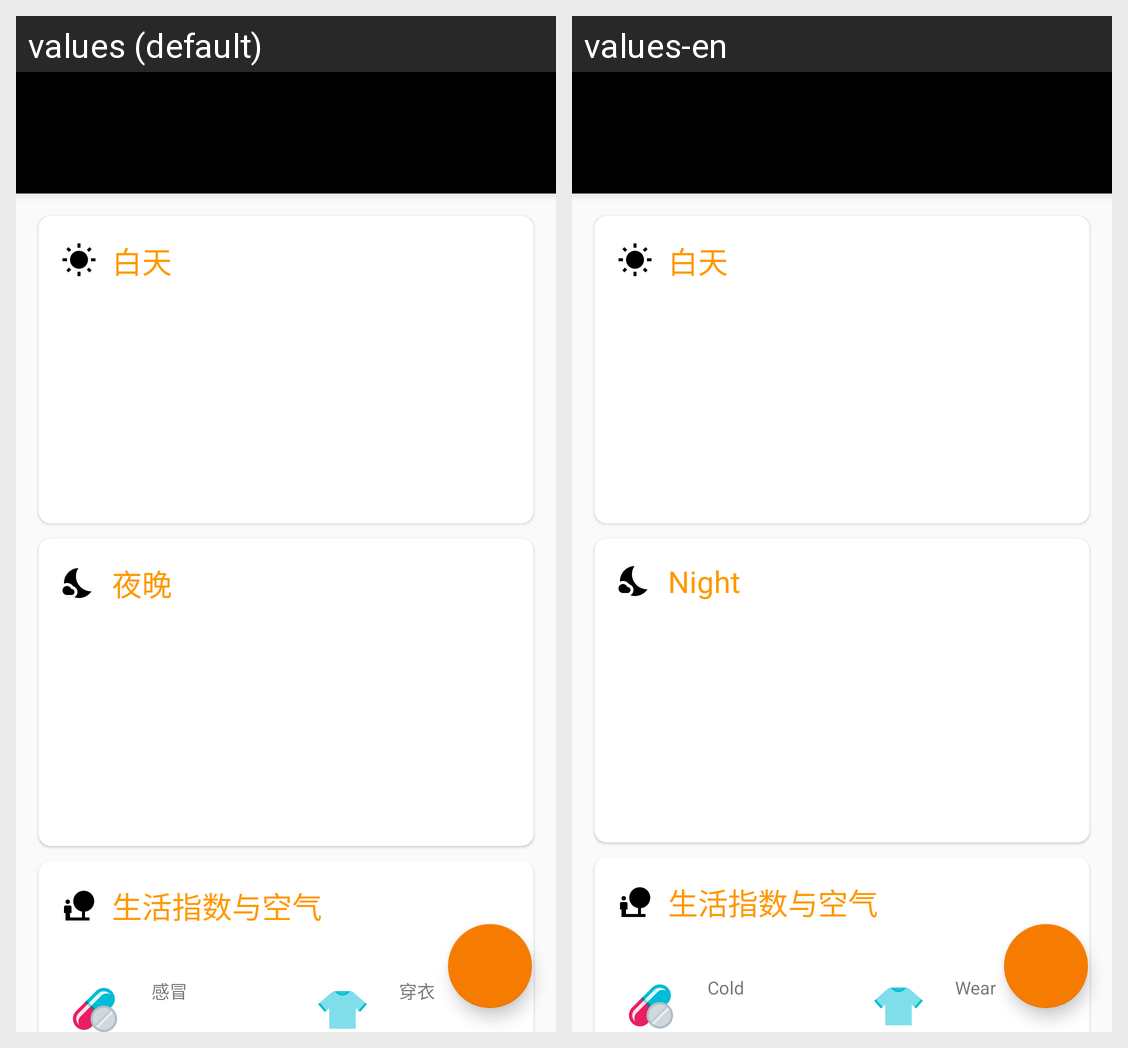

The same Android screen rendered under two of its app's locales, left to right. List the strings drawn on it with the default value and each locale's translation.
Android screen res/layout/activity_dailyinfor.xml rendered under 2 locales, left to right: values (default), values-en. Device: Nexus 5 (rendered at 1080×1920; each locale shown at half size, 540×960, under a caption strip naming it); theme Theme.SunRain.
Strings drawn on this screen, with the default value and each locale's value (text and hints the layout hard-codes, and strings that could not be matched under every locale, appear in the picture but are not listed):

item_daily_night_textview_night
  values: 夜晚
  values-en: Night

coldRisk
  values: 感冒
  values-en: Cold

wear
  values: 穿衣
  values-en: Wear
